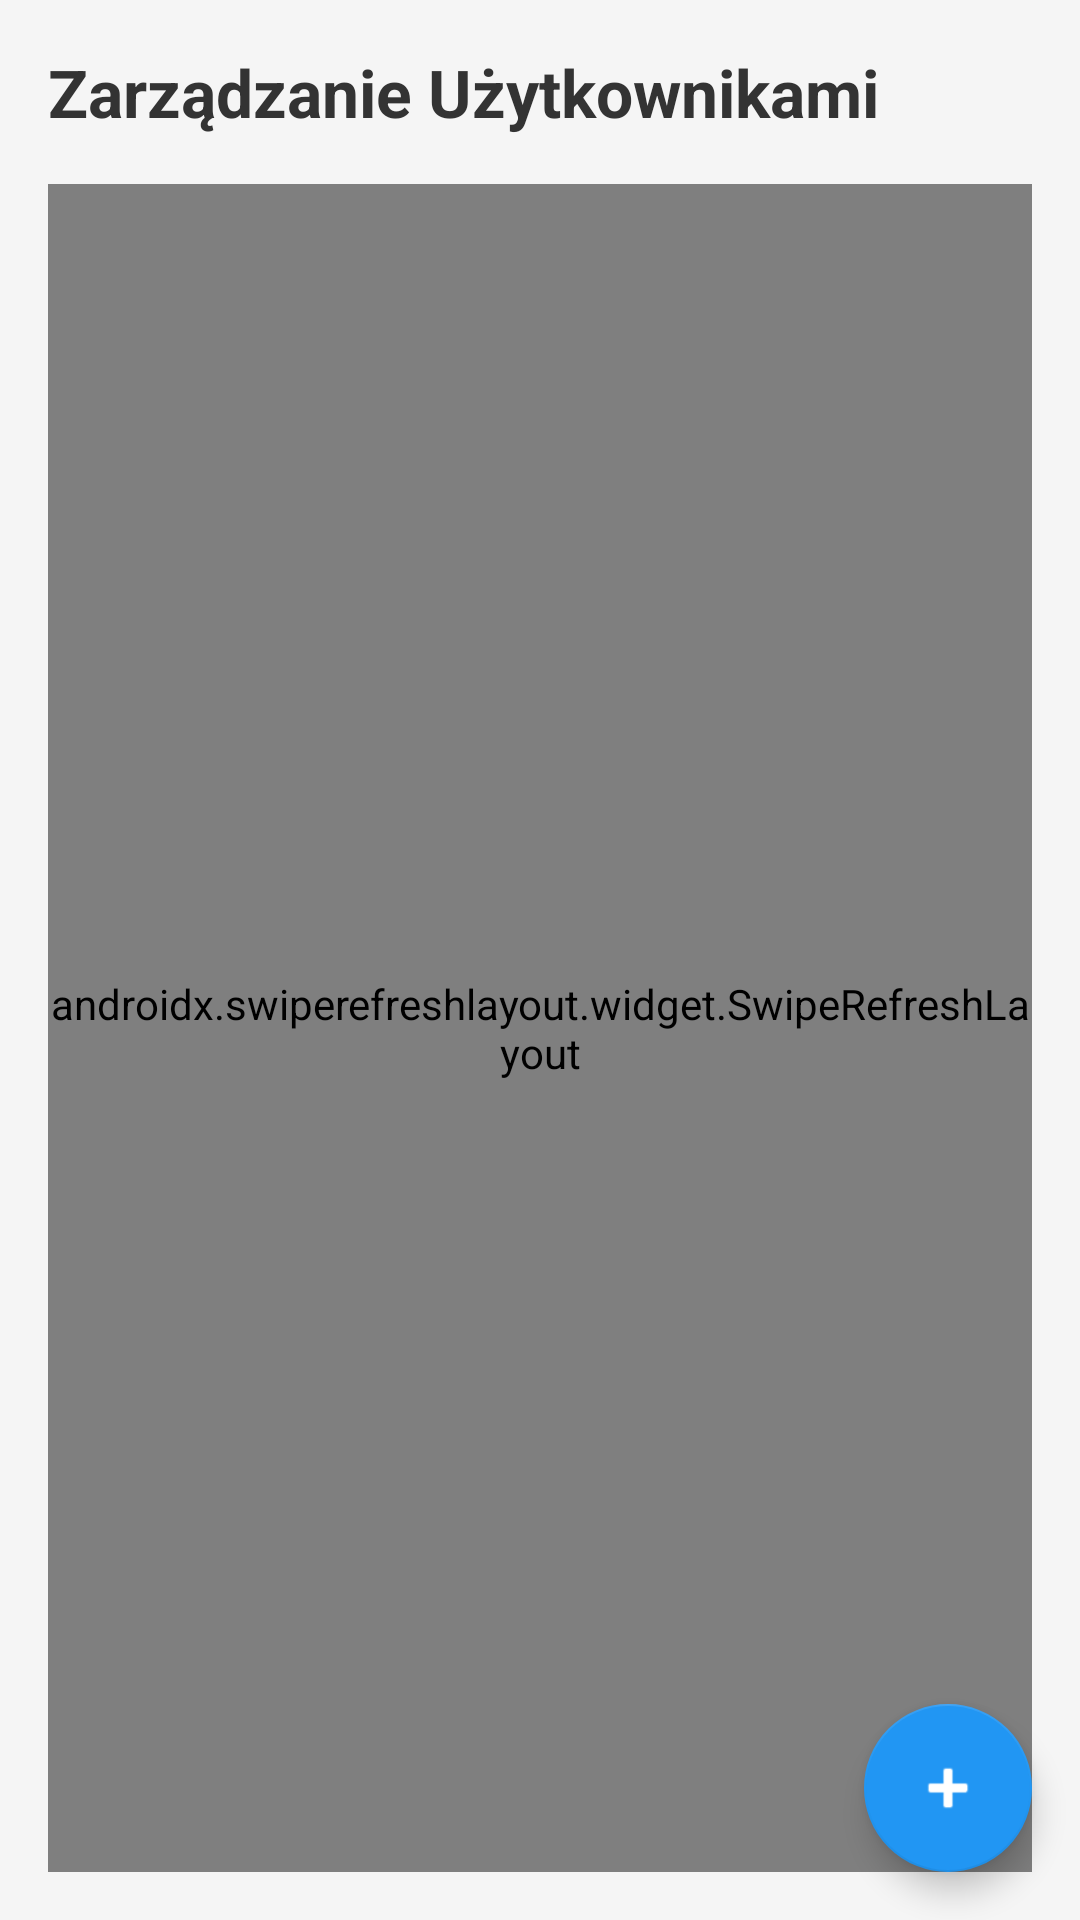

Reconstruct the res/layout file that produces this screen, plus the resources it refers to.
<!-- AndroidManifest.xml: application theme Theme.Ena -->
<!-- res/layout/activity_admin_users.xml -->
<?xml version="1.0" encoding="utf-8"?>
<androidx.coordinatorlayout.widget.CoordinatorLayout
    xmlns:android="http://schemas.android.com/apk/res/android"
    xmlns:app="http://schemas.android.com/apk/res-auto"
    android:layout_width="match_parent"
    android:layout_height="match_parent"
    android:background="#F5F5F5">

    <LinearLayout
        android:layout_width="match_parent"
        android:layout_height="match_parent"
        android:orientation="vertical"
        android:padding="16dp">

        <TextView
            android:layout_width="wrap_content"
            android:layout_height="wrap_content"
            android:text="Zarządzanie Użytkownikami"
            android:textSize="22sp"
            android:textStyle="bold"
            android:textColor="#333"
            android:layout_marginBottom="16dp"/>

        <androidx.swiperefreshlayout.widget.SwipeRefreshLayout
            android:id="@+id/swipeRefresh"
            android:layout_width="match_parent"
            android:layout_height="match_parent">

            <androidx.recyclerview.widget.RecyclerView
                android:id="@+id/recyclerUsers"
                android:layout_width="match_parent"
                android:layout_height="match_parent"/>

        </androidx.swiperefreshlayout.widget.SwipeRefreshLayout>
    </LinearLayout>

    <com.google.android.material.floatingactionbutton.FloatingActionButton
        android:id="@+id/fabAddUser"
        android:layout_width="wrap_content"
        android:layout_height="wrap_content"
        android:layout_gravity="bottom|end"
        android:layout_margin="16dp"
        android:src="@android:drawable/ic_input_add"
        app:tint="@android:color/white"
        app:backgroundTint="#2196F3"/>

</androidx.coordinatorlayout.widget.CoordinatorLayout>
<!-- resources referenced by this layout -->
<resources>
  <style name="Theme.Ena" parent="Theme.MaterialComponents.DayNight.NoActionBar">
          
          <item name="colorPrimary">@color/purple_500</item>
          <item name="colorPrimaryVariant">@color/purple_700</item>
          <item name="colorOnPrimary">@color/white</item>
          
          <item name="colorSecondary">@color/teal_200</item>
          <item name="colorSecondaryVariant">@color/teal_700</item>
          <item name="colorOnSecondary">@color/black</item>
          
          <item name="android:statusBarColor">?attr/colorPrimaryVariant</item>
      </style>
  <color name="purple_500">#6200EE</color>
  <color name="purple_700">#3700B3</color>
  <color name="white">#FFFFFFFF</color>
  <color name="teal_200">#03DAC5</color>
  <color name="teal_700">#018786</color>
  <color name="black">#FF000000</color>
</resources>
